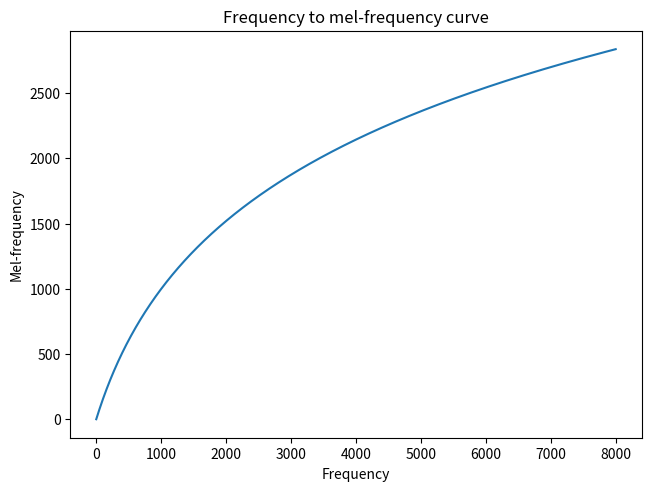

Reproduce this figure in Python. (Note: this script raises an exception after producing the figure.)
%pip install matplotlib numpy scipy

%matplotlib inline

import numpy as np
import matplotlib.pyplot as plt

#x轴频率，从0-8KHz
x_frequency = np.linspace(0, 8000, 1000) 
y_mel = np.array(2592*np.log10(1+x_frequency/700))

fig, ax = plt.subplots(layout='constrained')
ax.plot(x_frequency, y_mel)
ax.set_xlabel('Frequency')
ax.set_ylabel('Mel-frequency')
ax.set_title('Frequency to mel-frequency curve')

import numpy as np
import matplotlib.pyplot as plt
import scipy.io.wavfile
from scipy.fftpack import dct

sample_rate, signal = scipy.io.wavfile.read('american_english/OSR_us_000_0010_8k.wav')
signal = signal[0:int(3.5*sample_rate)] # 只取前3.5s
x_time = np.linspace(0, 3.5, int(3.5*sample_rate))

plt.rcParams['axes.unicode_minus'] =False
fig, ax = plt.subplots(layout='constrained')
ax.plot(x_time, signal, label='OSR_us_000_0010_8k')
ax.set_xlabel("Time(s)")
ax.set_ylabel('Amplitude')
ax.set_title('orginal speech')
plt.legend()

sample_rate, signal = scipy.io.wavfile.read('american_english/OSR_us_000_0010_8k.wav')
signal = signal[0:int(3.5*sample_rate)] # 只取前3.5s
pre_emphasis =0.97
emphasized_signal = np.append(signal[0], signal[1:] - pre_emphasis * signal[:-1])
x_time = np.linspace(0, 3.5, int(3.5*sample_rate))

plt.rcParams['axes.unicode_minus'] =False
fig, ax = plt.subplots(layout='constrained')
ax.plot(x_time, emphasized_signal, label='OSR_us_000_0010_8k')
ax.set_xlabel("Time(s)")
ax.set_ylabel('Amplitude')
ax.set_title('orginal speech')
plt.legend()

frame_size = 0.025  # 信号帧长度，单位s，250ms
frame_stride = 0.01 # 帧移，单位s，10ms
# sample_rate采样率从文件获取，8KHz
frame_length, frame_step = frame_size * sample_rate, frame_stride * sample_rate  # 从秒转换为采样点
signal_length = len(emphasized_signal)
frame_length = int(round(frame_length))
frame_step = int(round(frame_step))
# 确保我们至少有1帧
num_frames = int(np.ceil(float(np.abs(signal_length - frame_length)) / frame_step))  

pad_signal_length = num_frames * frame_step + frame_length
z = np.zeros((pad_signal_length - signal_length))
# 填充信号，确保所有帧的采样数相等，而不从原始信号中截断任何采样
pad_signal = np.append(emphasized_signal, z) 

indices = np.tile(np.arange(0, frame_length), (num_frames, 1)) + np.tile(np.arange(0, num_frames * frame_step, frame_step), (frame_length, 1)).T
frames = pad_signal[indices.astype(np.int32, copy=False)]

print(frames)

frames *= np.hamming(frame_length)
# frames *= 0.54 - 0.46 * numpy.cos((2 * numpy.pi * n) / (frame_length - 1))  # 内部实现

NFFT=512
mag_frames = np.absolute(np.fft.rfft(frames, NFFT))   # fft的幅度(magnitude)

pow_frames = ((1.0 / NFFT) * ((mag_frames) ** 2))  # 功率谱

nfilt = 40
low_freq_mel = 0
high_freq_mel = (2595 * np.log10(1 + (sample_rate / 2) / 700))  # 求最高hz频率对应的mel频率
# 我们要做40个滤波器组，为此需要42个点，这意味着在们需要low_freq_mel和high_freq_mel之间线性间隔40个点
mel_points = np.linspace(low_freq_mel, high_freq_mel, nfilt + 2)  # 在mel频率上均分成42个点
hz_points = (700 * (10 ** (mel_points / 2595) - 1))  # 将mel频率再转到hz频率
# bin = sample_rate/2 / NFFT/2=sample_rate/NFFT    # 每个频点的频率数
# bins = hz_points/bin=hz_points*NFFT/ sample_rate    # hz_points对应第几个fft频点
bins = np.floor((NFFT + 1) * hz_points / sample_rate)

fbank = np.zeros((nfilt, int(np.floor(NFFT / 2 + 1))))
for m in range(1, nfilt + 1):
    f_m_minus = int(bins[m - 1])  # 左
    f_m = int(bins[m])  # 中
    f_m_plus = int(bins[m + 1])  # 右

    for k in range(f_m_minus, f_m):
        fbank[m - 1, k] = (k - bins[m - 1]) / (bins[m] - bins[m - 1])
    for k in range(f_m, f_m_plus):
        fbank[m - 1, k] = (bins[m + 1] - k) / (bins[m + 1] - bins[m])
filter_banks = np.dot(pow_frames, fbank.T)
filter_banks = np.where(filter_banks == 0, np.finfo(float).eps, filter_banks)  # 数值稳定性
filter_banks = 20 * np.log10(filter_banks)  # dB